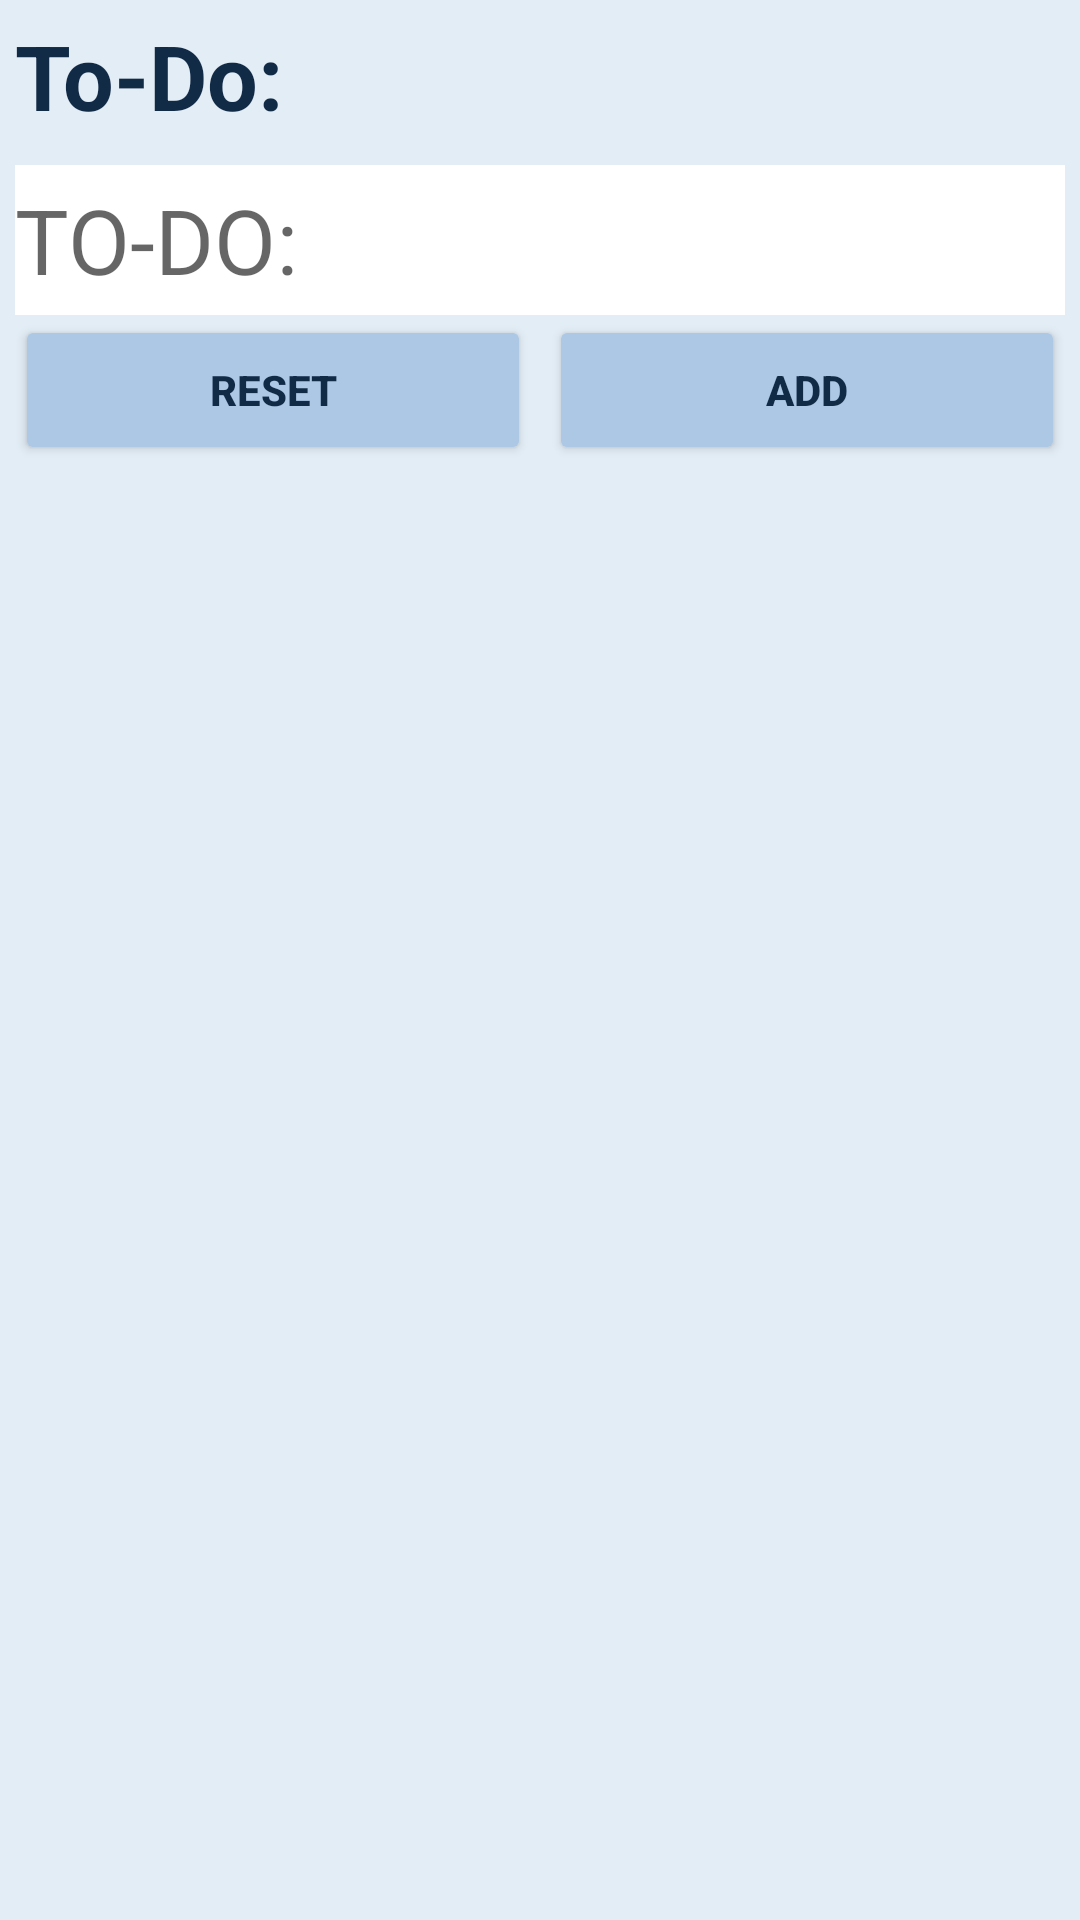

This screen was rendered from an Android layout file. Write that file and the resources it references.
<!-- AndroidManifest.xml: application theme Theme.List_view_example -->
<!-- res/layout/add_dialog.xml -->
<?xml version="1.0" encoding="utf-8"?>
<LinearLayout xmlns:android="http://schemas.android.com/apk/res/android"
    android:orientation="vertical"
    android:layout_width="match_parent"
    android:layout_height="match_parent"
    android:padding="5dp"
    android:background="#E3EDF6">

    <TextView
        android:layout_width="match_parent"
        android:layout_height="50dp"
        android:text="To-Do:"
        android:textSize="30sp"
        android:textStyle="bold"
        android:textColor="#112A46" />
    <EditText
        android:id="@+id/etAddItem"
        android:layout_width="match_parent"
        android:layout_height="50dp"
        android:textSize="30sp"
        android:background="@color/white"
        android:hint="TO-DO:"/>
    <LinearLayout
        android:layout_width="match_parent"
        android:layout_height="50dp"
        android:orientation="horizontal">
        <Button
            android:id="@+id/btnResetText"
            android:layout_width="0dp"
            android:layout_weight="1"
            android:layout_marginRight="3dp"
            android:layout_height="match_parent"
            android:backgroundTint="@color/btn_background_color"
            android:textColor="@color/btn_text_color"
            android:textStyle="bold"
            android:text="RESET" />
        <Button
            android:id="@+id/btnAddText"
            android:layout_width="0dp"
            android:layout_weight="1"
            android:layout_marginLeft="3dp"
            android:layout_height="match_parent"
            android:backgroundTint="@color/btn_background_color"
            android:textColor="@color/btn_text_color"
            android:textStyle="bold"
            android:text="ADD" />
    </LinearLayout>

</LinearLayout>
<!-- resources referenced by this layout -->
<resources>
  <style name="Theme.List_view_example" parent="Theme.MaterialComponents.DayNight.DarkActionBar">
          
          <item name="colorPrimary">@color/purple_500</item>
          <item name="colorPrimaryVariant">@color/purple_700</item>
          <item name="colorOnPrimary">@color/white</item>
          
          <item name="colorSecondary">@color/teal_200</item>
          <item name="colorSecondaryVariant">@color/teal_700</item>
          <item name="colorOnSecondary">@color/black</item>
          
          <item name="android:statusBarColor" tools:targetApi="l">?attr/colorPrimaryVariant</item>
          
      </style>
  <!-- not gathered from this repository: default colours our renderer supplied (Android Studio template values) -->
  <color name="purple_500">#FF6200EE</color>
  <color name="purple_700">#FF3700B3</color>
  <color name="teal_200">#FF03DAC5</color>
  <color name="teal_700">#FF018786</color>
  <color name="black">#FF000000</color>
  <color name="white">#FFFFFFFF</color>
</resources>
